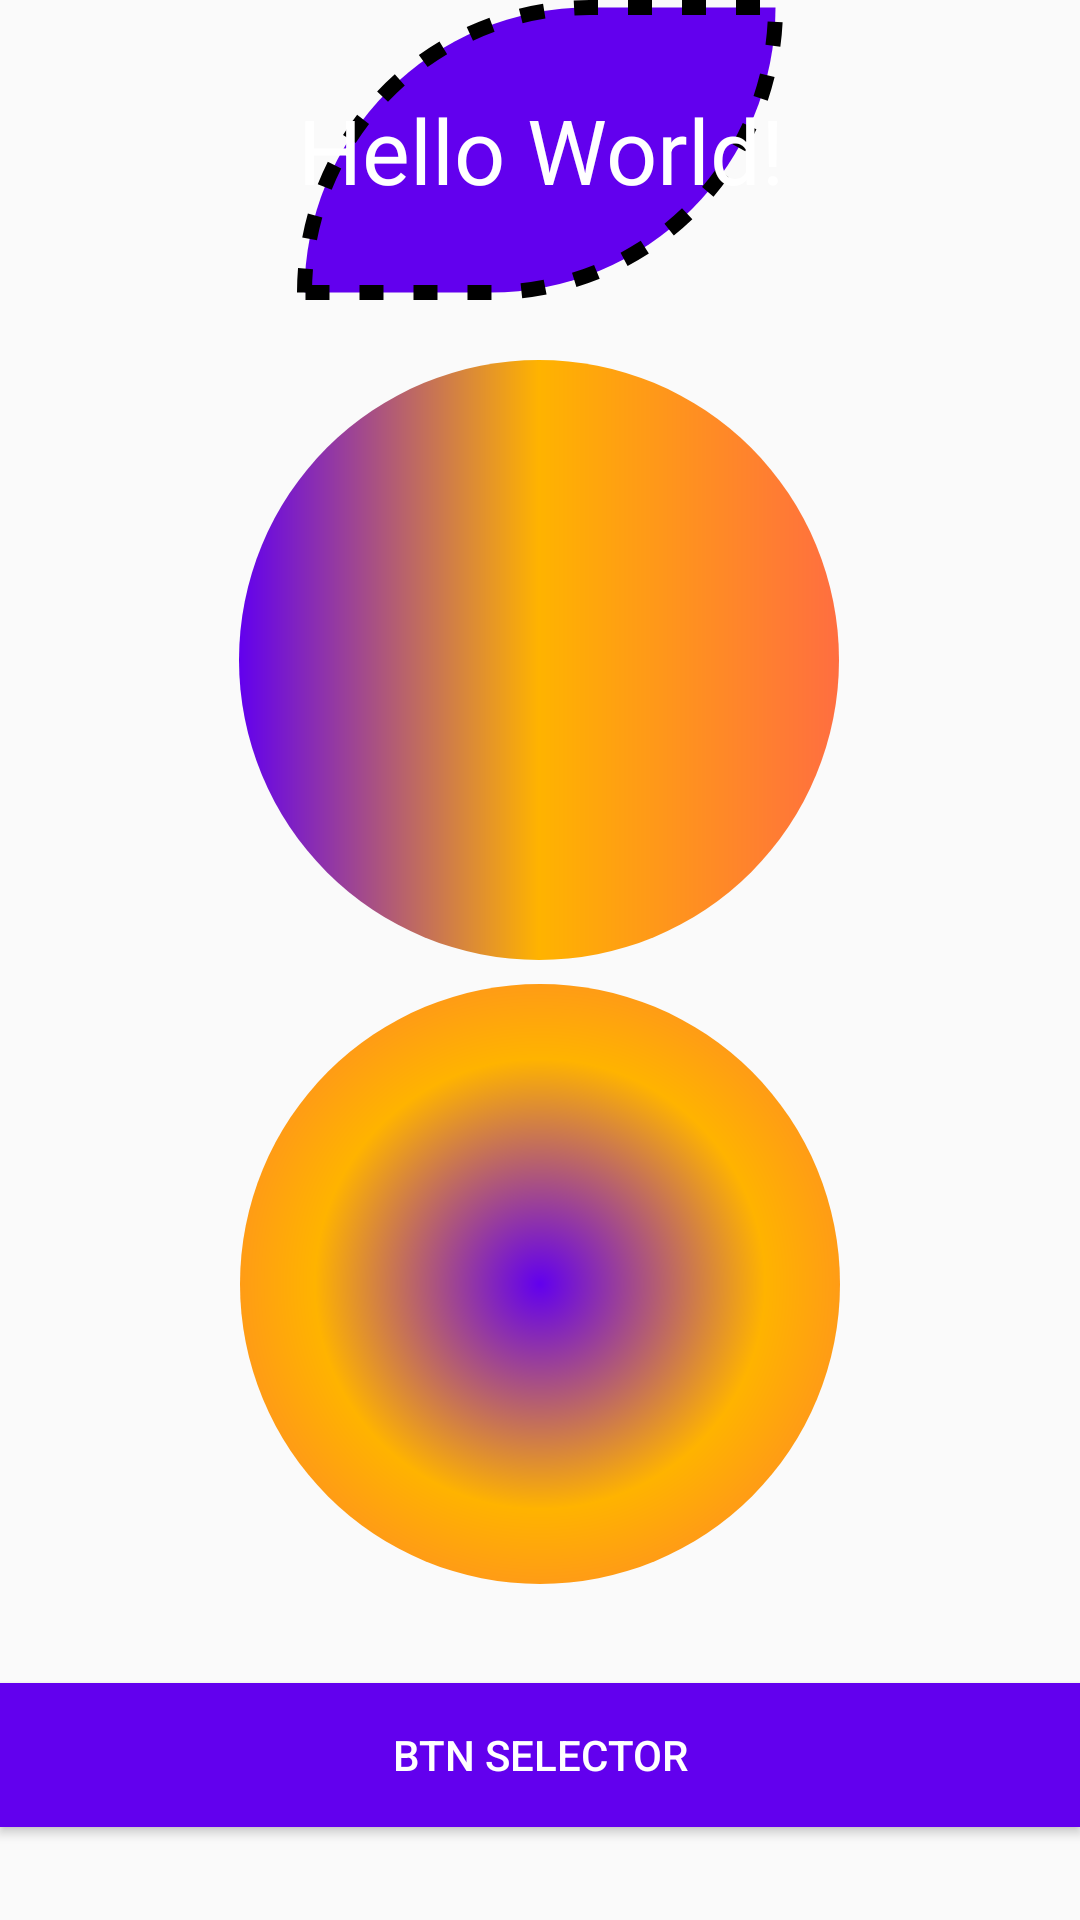

Here is an Android app screen rendered from its layout file. Give the layout XML and the strings, colors and styles it references.
<!-- AndroidManifest.xml: application theme AppTheme -->
<!-- res/layout/activity_main.xml -->
<?xml version="1.0" encoding="utf-8"?>
<android.support.constraint.ConstraintLayout xmlns:android="http://schemas.android.com/apk/res/android"
    xmlns:app="http://schemas.android.com/apk/res-auto"
    xmlns:tools="http://schemas.android.com/tools"
    android:layout_width="match_parent"
    android:layout_height="match_parent"
    tools:context=".MainActivity">

    <TextView
        android:id="@+id/textView"
        android:layout_width="wrap_content"
        android:layout_height="wrap_content"
        android:background="@drawable/ractangle_shape"
        android:gravity="center"
        android:text="Hello World!"
        android:textColor="#fff"
        android:textSize="30dp"
        app:layout_constraintEnd_toEndOf="parent"
        app:layout_constraintLeft_toLeftOf="parent"
        app:layout_constraintRight_toRightOf="parent"
        app:layout_constraintStart_toStartOf="parent"
        app:layout_constraintTop_toTopOf="parent" />

    <View
        android:id="@+id/view"
        android:layout_width="200dp"
        android:layout_height="200dp"
        android:layout_marginStart="8dp"
        android:layout_marginTop="20dp"
        android:layout_marginEnd="8dp"
        android:background="@drawable/circle_shape"
        app:layout_constraintEnd_toEndOf="parent"
        app:layout_constraintHorizontal_bias="0.497"
        app:layout_constraintStart_toStartOf="parent"
        app:layout_constraintTop_toBottomOf="@+id/textView" />

    <LinearLayout
        android:id="@+id/linearLayout"
        android:layout_width="200dp"
        android:layout_height="200dp"
        android:layout_marginStart="8dp"
        android:layout_marginTop="8dp"
        android:layout_marginEnd="8dp"
        android:background="@drawable/circle_swipe_shape"
        app:layout_constraintEnd_toEndOf="parent"
        app:layout_constraintStart_toStartOf="parent"
        app:layout_constraintTop_toBottomOf="@+id/view" />

    <Button
        android:layout_width="match_parent"
        android:layout_height="wrap_content"
        android:layout_marginTop="33dp"
        android:background="@drawable/btn_bg_selector"
        android:text="btn selector"
        android:textColor="#fff"
        app:layout_constraintEnd_toEndOf="parent"
        app:layout_constraintStart_toStartOf="parent"
        app:layout_constraintTop_toBottomOf="@+id/linearLayout" />
</android.support.constraint.ConstraintLayout>
<!-- resources referenced by this layout -->
<resources>
  <!-- drawable btn_bg_selector (drawable) -->
  <?xml version="1.0" encoding="utf-8"?>
  <selector xmlns:android="http://schemas.android.com/apk/res/android">
  
      <item android:state_pressed="true"
          android:drawable="@color/colorPrimaryDark"/>
  
      <item android:drawable="@color/colorPrimary"/>
  </selector>
  <!-- drawable circle_shape (drawable) -->
  <?xml version="1.0" encoding="utf-8"?>
  <shape xmlns:android="http://schemas.android.com/apk/res/android"
      android:shape="oval">
  
  
      
      <size android:width="300dp"
          android:height="300dp"/>
  
      <gradient
          android:startColor="@color/colorPrimary"
          android:centerColor="#FFB300"
          android:endColor="#FF6E40"/>
  
  
  </shape>
  <!-- drawable circle_swipe_shape (drawable) -->
  <?xml version="1.0" encoding="utf-8"?>
  <shape xmlns:android="http://schemas.android.com/apk/res/android"
      android:shape="oval">
  
  
      
      <size android:width="300dp"
          android:height="300dp"/>
  
      <gradient
          android:startColor="@color/colorPrimary"
          android:centerColor="#FFB300"
          android:endColor="#FF6E40"
          android:type="radial"
          android:gradientRadius="150dp"/>
  
  
  </shape>
  <!-- drawable ractangle_shape (drawable) -->
  <?xml version="1.0" encoding="utf-8"?>
  <shape xmlns:android="http://schemas.android.com/apk/res/android"
      android:shape="rectangle">
  
      <solid android:color="@color/colorPrimary"/>
      <size android:height="100dp"
          android:width="130dp"/>
  
      <stroke android:color="#000"
          android:width="5dp"
          android:dashWidth="8dp"
          android:dashGap="10dp"/>
  
      <corners android:topLeftRadius="100dp"
          android:bottomRightRadius="100dp"/>
  
  
  </shape>
  <style name="AppTheme" parent="Theme.AppCompat.Light.DarkActionBar">
          
          <item name="colorPrimary">@color/colorPrimary</item>
          <item name="colorPrimaryDark">@color/colorPrimaryDark</item>
          <item name="colorAccent">@color/colorAccent</item>
      </style>
  <!-- not gathered from this repository: default colours our renderer supplied (Android Studio template values) -->
  <color name="colorPrimary">#FF6200EE</color>
  <color name="colorPrimaryDark">#FF3700B3</color>
  <color name="colorAccent">#FF03DAC5</color>
</resources>
